Run: headless pygame with SDL's dummy video driver; simulated clock (each Clock.tick advances the game by its frame time, no real sleeping); random seed 0; keys injected as events and as key.get_pressed() state; no mouse input.
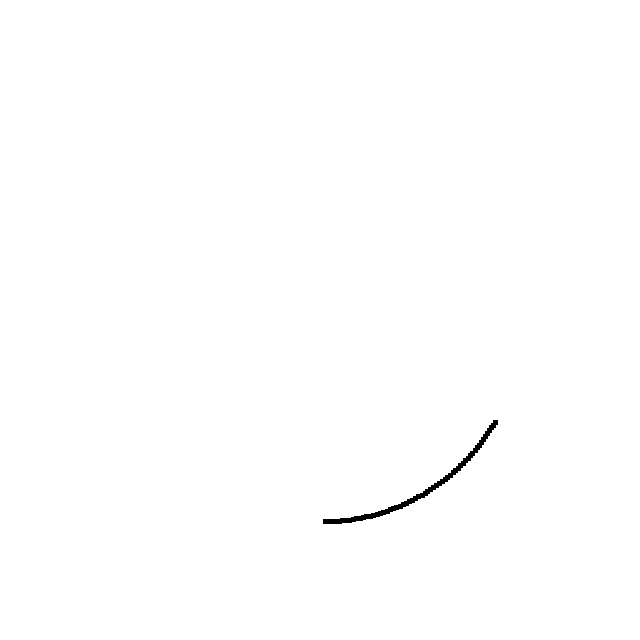
Frame 1 of 4 · flips 1–60 · no input
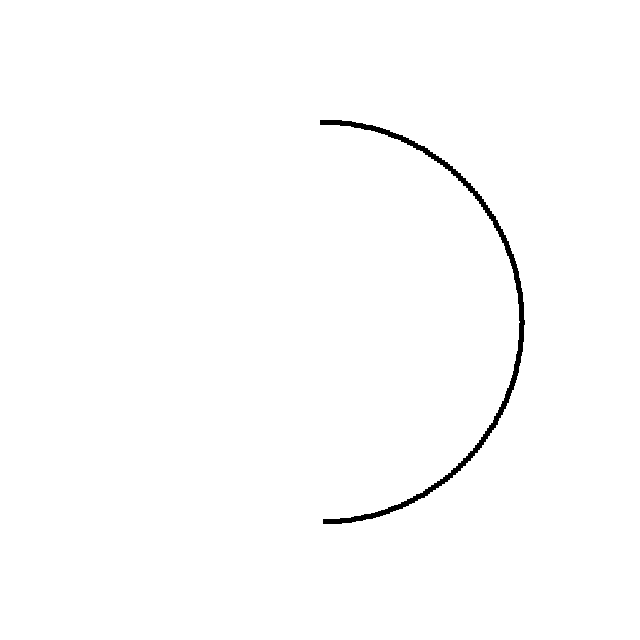
Frame 2 of 4 · flips 61–180 · tapped SPACE, RETURN · held RIGHT (→), D
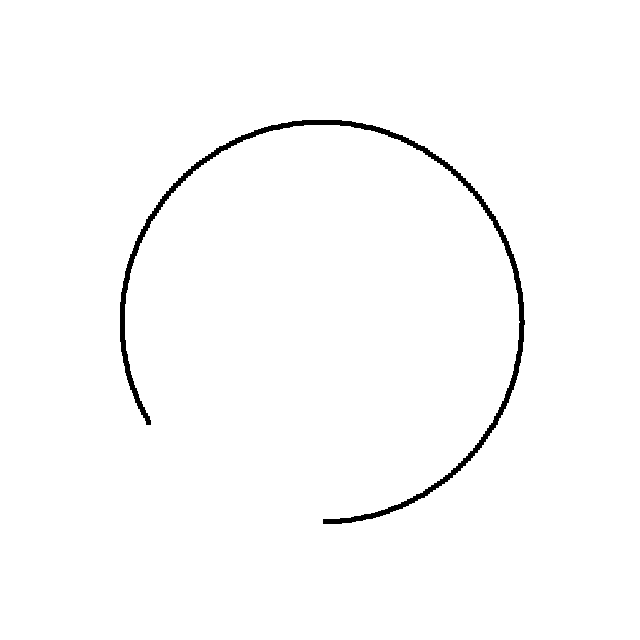
Frame 3 of 4 · flips 181–300 · held DOWN (↓), S
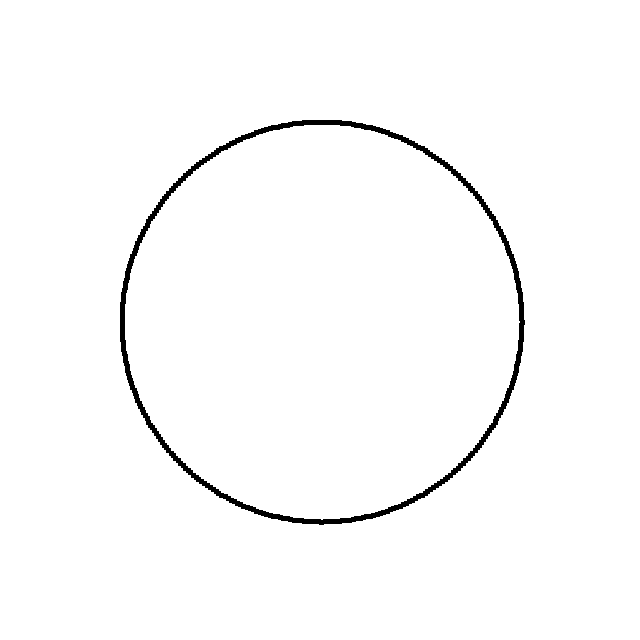
Frame 4 of 4 · flips 301–420 · held LEFT (←), A, UP (↑), W

The pygame program that drew these frames:

import pygame, sys, math

pygame.init()
screen = pygame.display.set_mode([640,640])
angle = 0
screen.fill([255,255,255])
while True:
    pygame.time.delay(10)
    angle += 1
    x = 200 * math.sin(angle * math.pi / 180) + 320
    y = 200 * math.cos(angle * math.pi / 180) + 320
    pygame.draw.rect(screen,[0,0,0],[x,y,5,5],0)
    pygame.display.flip()
    for event in pygame.event.get():
        if event.type == pygame.QUIT:
            sys.exit()
